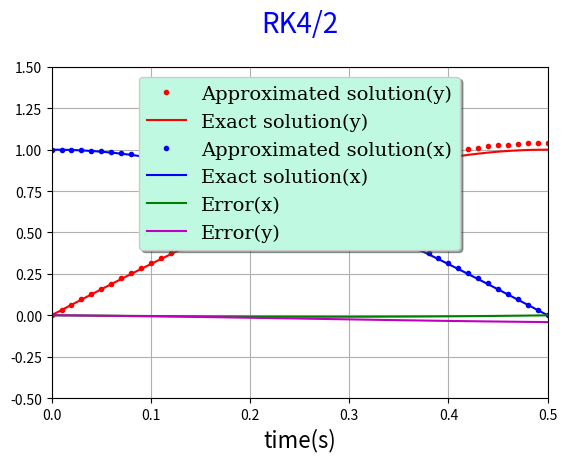

The matplotlib source for this figure:
# -*- coding: utf-8 -*-
''''
File: sistemaEDO_v3.py
    - Resolução de sistema de EDO's com o RK4/2
Author: AnaSapata, ana_sapata@sapo.pt
Date:10|Dez|2015
Version:3.0
'''

import numpy as np
import matplotlib.pyplot as plt

def fx(tk,xk,yk):
    return -np.pi*yk

def fy(tk,xk,yk):
    return np.pi*xk

def exatax(t):
    return np.cos(np.pi*t)

def exatay(t):
    return np.sin(np.pi*t)

def RK42(x0,y0,h,t0,T):
    y=[y0]
    x=[x0]
    n=int((T-t0)/h)
    t=t0
    for i in range(n):
        #para calcular o yk+1
        F1y=fy(t,x[i],y[i])
        F2y=fy(t+0.25*h,x[i]+0.25*h*F1y,y[i])
        F3y=fy(t+0.5*h,x[i]+0.5*h*F2y,y[i])
        F4y=fy(t+h,x[i]+h*F1y-2*h*F2y+2*h*F3y,y[i])
        yk=y[i]+(h/6)*(F1y+4*F3y+F4y)
        y.append(yk)
        #para calcular o xk+1
        F1x=fx(t,x[i],y[i])
        F2x=fx(t+0.25*h,x[i],y[i]+0.25*h*F1x)
        F3x=fx(t+0.5*h,x[i],y[i]+0.5*h*F2x)
        F4x=fx(t+h,x[i],y[i]+h*F1x-2*h*F2x+2*h*F3x)
        xk=x[i]+(h/6)*(F1x+4*F3x+F4x)
        x.append(xk)
        t+=h
    return y,x

x0=1
y0=0
h=0.1/10
t0=0
T=0.5
n=int((T-t0)/h)
soly,solx=RK42(x0,y0,h,t0,T)

N=int((T-t0)/h)+1

r=np.linspace(t0,T,num=N)

sx=exatax(r)
sy=exatay(r)

errox=sx-solx
erroy=sy-soly

ax=plt.axes()
ax.grid(True)

plt.rc('text',usetex=False)
plt.rc('font',family='serif')

plt.plot(r,soly,'r.',label='Approximated solution(y)')
plt.plot(r,sy,'r', label='Exact solution(y)')
plt.plot(r,solx,'b.',label='Approximated solution(x)')
plt.plot(r,sx,'b', label='Exact solution(x)')

plt.plot(r,errox,'g', label='Error(x)')
plt.plot(r,erroy,'m', label='Error(y)')

plt.axis([0.,0.5,-0.5,1.5])

plt.xlabel(r'time(s)',fontsize=16)

plt.title(r"RK4/2", fontsize=20,color='blue',y=1.08)
plt.subplots_adjust(top=0.8)

legend=plt.legend(loc='upper center',prop={'size':14}, shadow=True, fontsize='x-large')
legend.get_frame().set_facecolor('#C0F9E2')

plt.show()
